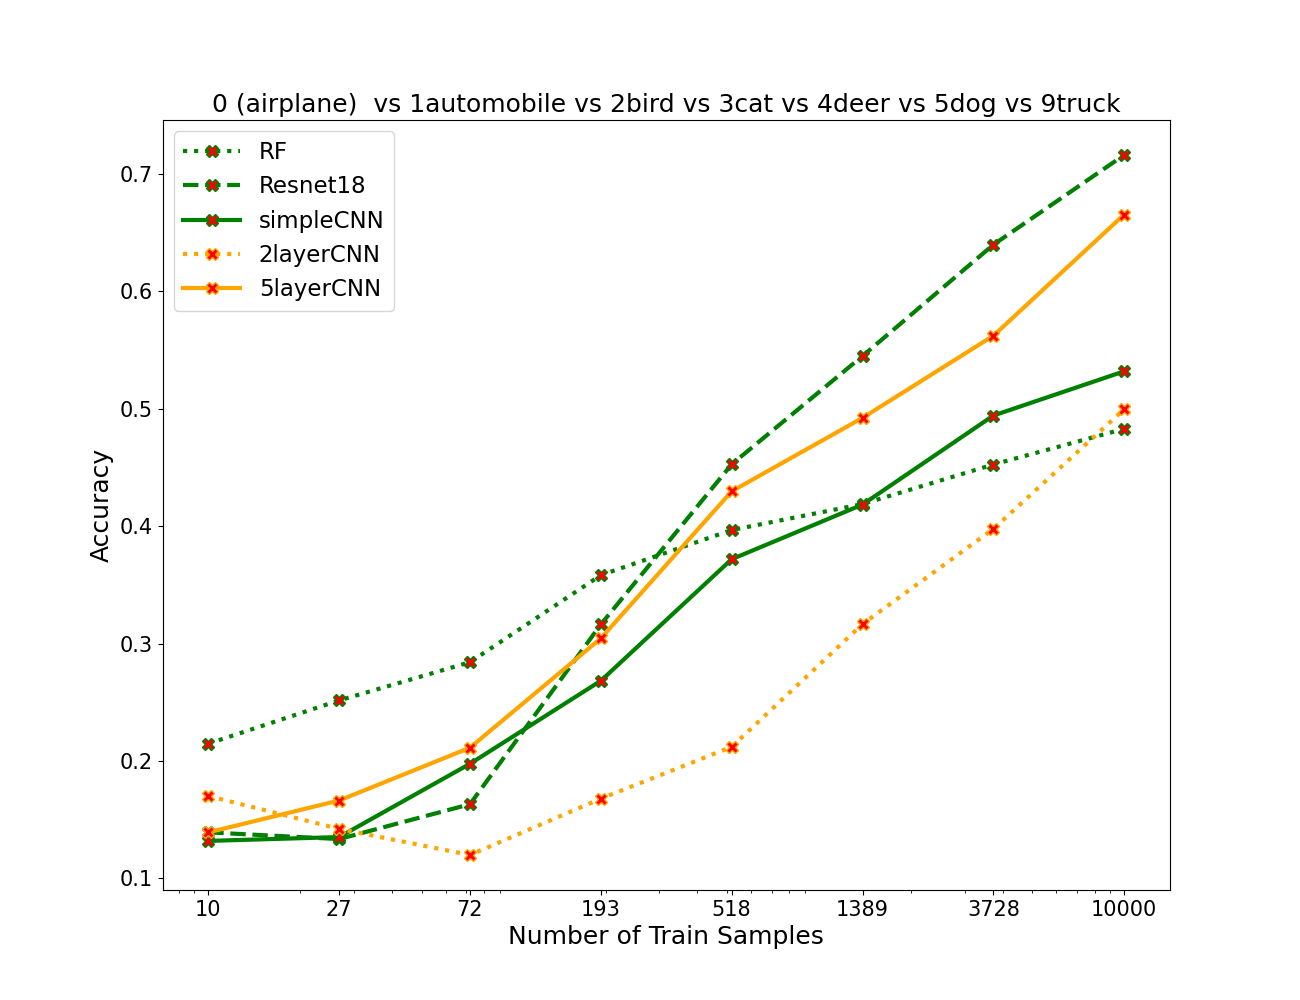

The data file committed next to this chart (first rows):
algos, 0, 1, 2, 3, 4, 5, 6, 7
RF, 0.2147, 0.2516, 0.2841, 0.3583, 0.3967, 0.4189, 0.4526, 0.483
resnet, 0.1391, 0.1334, 0.1631, 0.3163, 0.4527, 0.545, 0.6399, 0.7163
simpleCNN, 0.1319, 0.1351, 0.1976, 0.2683, 0.3719, 0.4184, 0.4943, 0.532
2layercnn, 0.1701, 0.1421, 0.1199, 0.1679, 0.212, 0.3166, 0.3977, 0.4997
5layercnn, 0.1391, 0.1663, 0.2113, 0.3044, 0.4297, 0.4923, 0.5623, 0.6656
